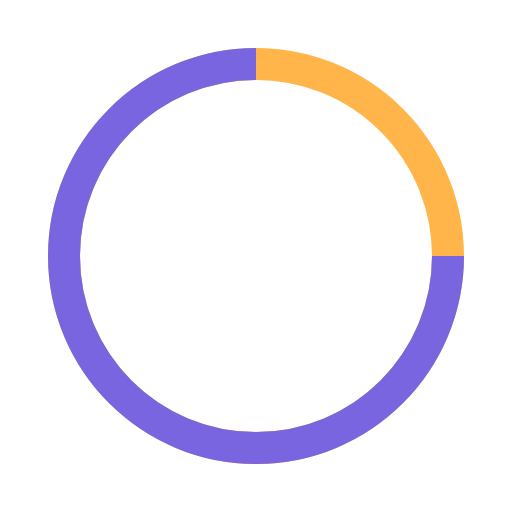
t = 0.00 s
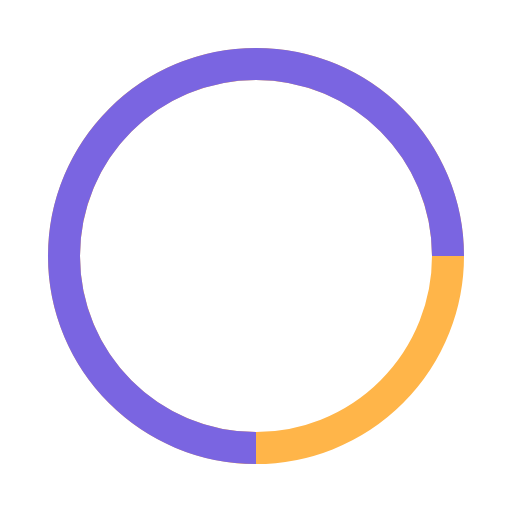
t = 0.15 s
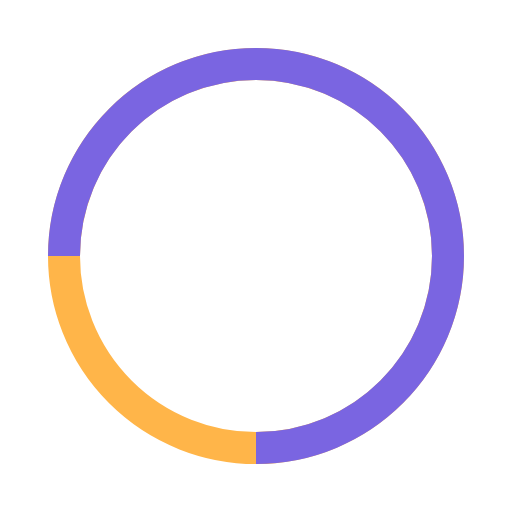
t = 0.30 s
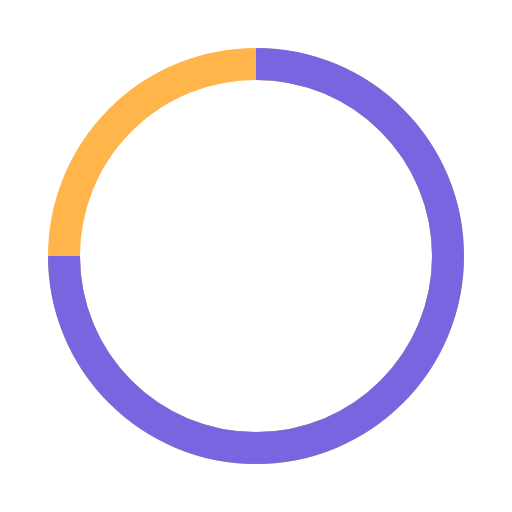
t = 0.45 s

The animated SVG that drew these frames (rendered in a browser with its animation timeline set to each time). Animation: 1 SMIL element (animateTransform=1); one cycle of 0.60 s, repeats indefinitely.

<svg width="48" height="48" viewBox="0 0 48 48" fill="none"
    xmlns="http://www.w3.org/2000/svg">
    <circle cx="24" cy="24" r="18" stroke="#FFB549" stroke-width="3"/>
    <path d="M42 24C42 33.9411 33.9411 42 24 42C14.0589 42 6 33.9411 6 24C6 14.0589 14.0589 6 24 6" stroke="#7A65E1" stroke-width="3">
        <animateTransform attributeType="xml" attributeName="transform" type="rotate" from="0 24 24" to="360 24 24" dur="0.6s" repeatCount="indefinite"/>
    </path>
</svg>